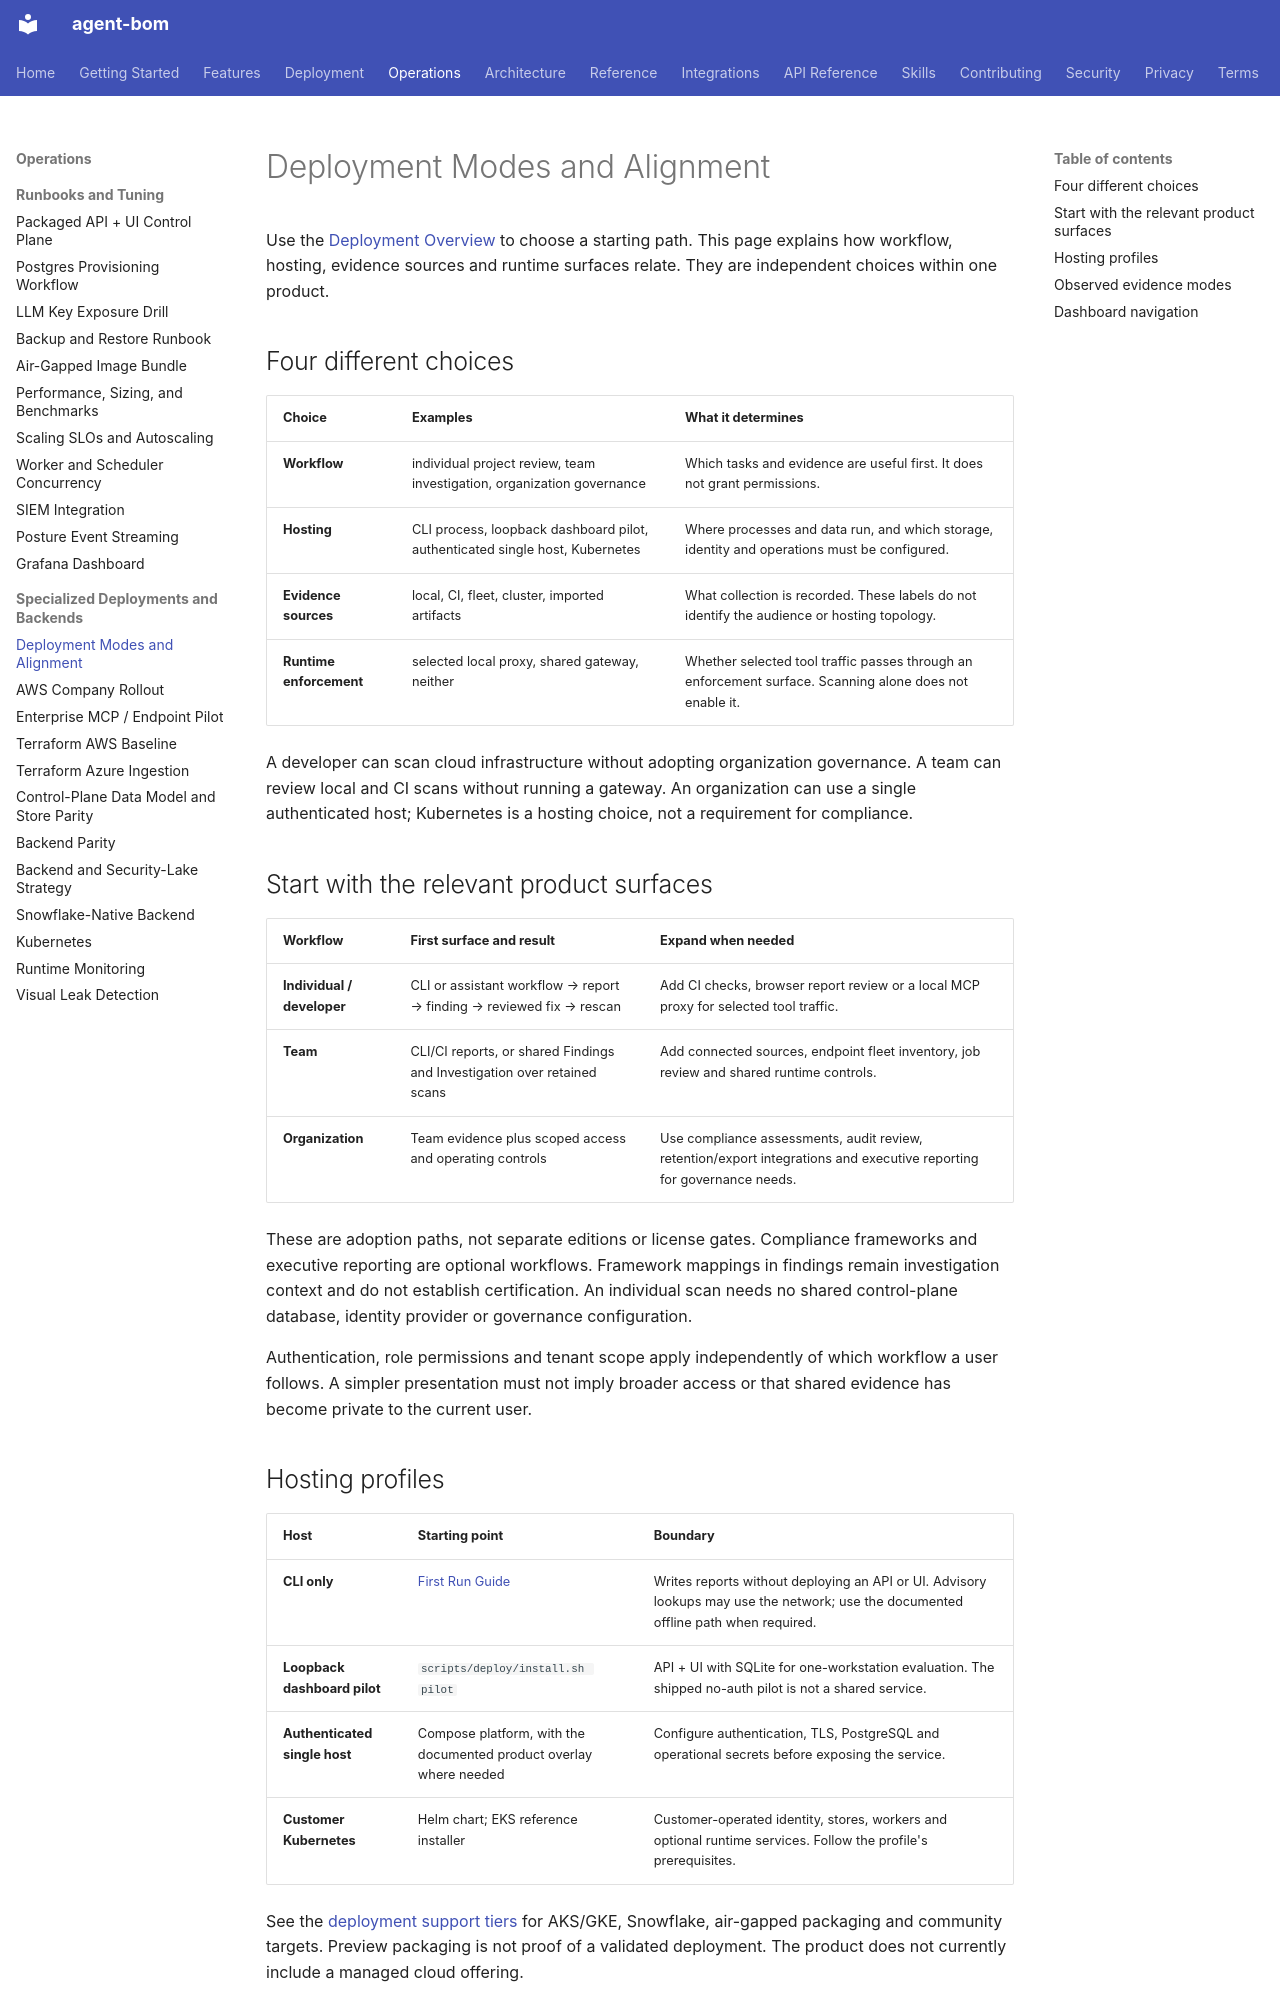

repository: koda-ai-studio/agent-bom · page: deployment/deployment-modes-and-alignment/index.html · generator: mkdocs

# Deployment Modes and Alignment

Use the [Deployment Overview](overview.md#choose-your-workflow) to choose a
starting path. This page explains how workflow, hosting, evidence sources and
runtime surfaces relate. They are independent choices within one product.

## Four different choices

| Choice | Examples | What it determines |
|---|---|---|
| **Workflow** | individual project review, team investigation, organization governance | Which tasks and evidence are useful first. It does not grant permissions. |
| **Hosting** | CLI process, loopback dashboard pilot, authenticated single host, Kubernetes | Where processes and data run, and which storage, identity and operations must be configured. |
| **Evidence sources** | local, CI, fleet, cluster, imported artifacts | What collection is recorded. These labels do not identify the audience or hosting topology. |
| **Runtime enforcement** | selected local proxy, shared gateway, neither | Whether selected tool traffic passes through an enforcement surface. Scanning alone does not enable it. |

A developer can scan cloud infrastructure without adopting organization
governance. A team can review local and CI scans without running a gateway.
An organization can use a single authenticated host; Kubernetes is a hosting
choice, not a requirement for compliance.

## Start with the relevant product surfaces

| Workflow | First surface and result | Expand when needed |
|---|---|---|
| **Individual / developer** | CLI or assistant workflow → report → finding → reviewed fix → rescan | Add CI checks, browser report review or a local MCP proxy for selected tool traffic. |
| **Team** | CLI/CI reports, or shared Findings and Investigation over retained scans | Add connected sources, endpoint fleet inventory, job review and shared runtime controls. |
| **Organization** | Team evidence plus scoped access and operating controls | Use compliance assessments, audit review, retention/export integrations and executive reporting for governance needs. |

These are adoption paths, not separate editions or license gates. Compliance frameworks and executive reporting are optional
workflows. Framework mappings in findings remain investigation context and do
not establish certification. An individual scan needs no shared control-plane
database, identity provider or governance configuration.

Authentication, role permissions and tenant scope apply independently of which
workflow a user follows. A simpler presentation must not imply broader access
or that shared evidence has become private to the current user.
